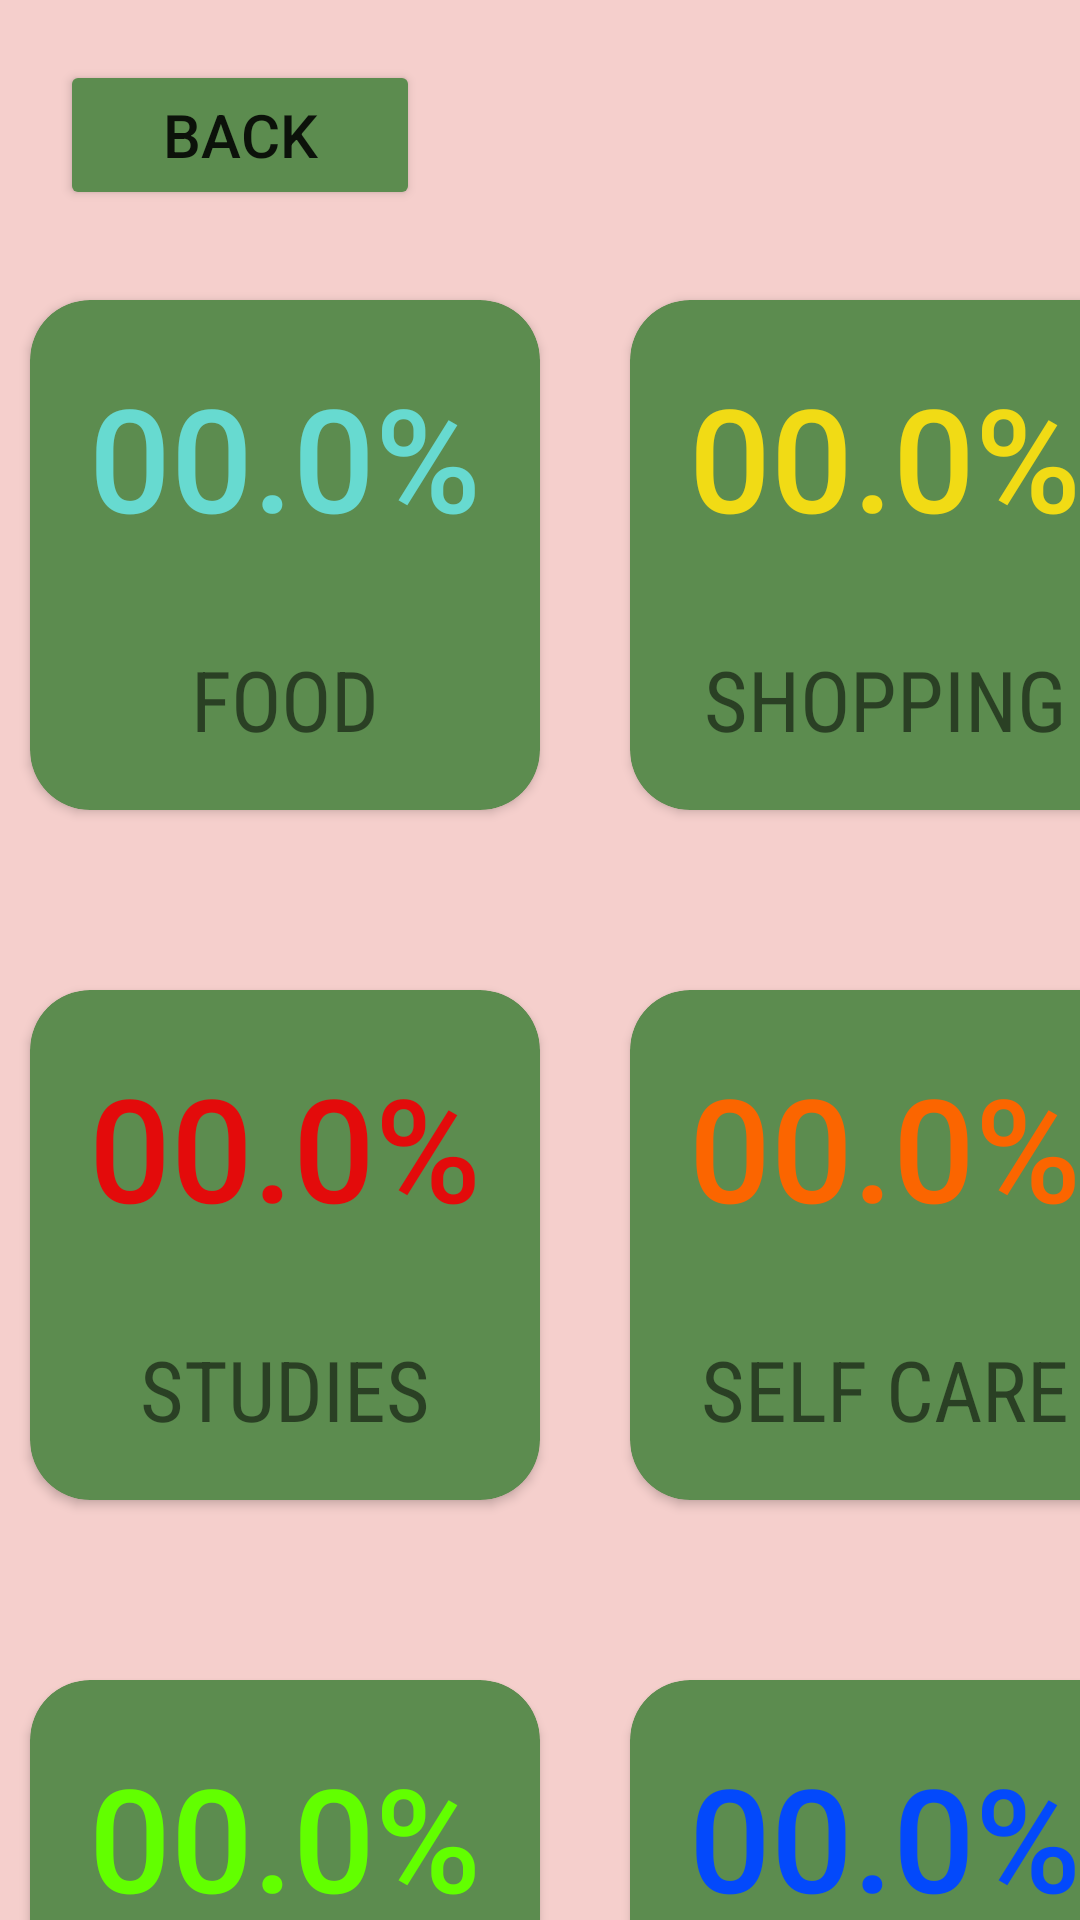

Layout XML and referenced resources for this Android screen:
<!-- AndroidManifest.xml: application theme Theme.Wallit -->
<!-- res/layout/activity_percent.xml -->
<?xml version="1.0" encoding="utf-8"?>
<LinearLayout xmlns:android="http://schemas.android.com/apk/res/android"
    xmlns:app="http://schemas.android.com/apk/res-auto"
    xmlns:tools="http://schemas.android.com/tools"
    android:layout_width="match_parent"
    android:layout_height="match_parent"
    android:orientation="vertical"
    android:background="#F5CFCC"
    tools:context=".percent">

    <Button
        android:id="@+id/back"
        android:layout_width="120dp"
        android:layout_height="50dp"
        android:layout_marginLeft="20dp"
        android:layout_marginTop="20dp"
        android:layout_marginBottom="20dp"
        android:backgroundTint="#5C8C4F"
        android:text="@string/back"
        android:textSize="20sp"
        app:layout_constraintBottom_toTopOf="@+id/linearLayout"
        app:layout_constraintEnd_toEndOf="parent"
        app:layout_constraintHorizontal_bias="0.103"
        app:layout_constraintStart_toStartOf="parent"
        app:layout_constraintTop_toTopOf="parent"
        app:layout_constraintVertical_bias="0.712" />

    <LinearLayout
        android:id="@+id/linearLayout"
        android:layout_width="match_parent"
        android:layout_height="700dp"
        android:orientation="vertical"
        app:layout_constraintBottom_toBottomOf="parent"
        app:layout_constraintEnd_toEndOf="parent"
        app:layout_constraintStart_toStartOf="parent">

        <LinearLayout
            android:layout_width="match_parent"
            android:layout_height="200dp"
            android:orientation="horizontal">

            <androidx.cardview.widget.CardView
                android:layout_width="170dp"
                android:layout_height="170dp"
                android:layout_marginLeft="10dp"
                android:layout_marginTop="10dp"
                app:cardBackgroundColor="#5C8C4F"
                app:cardCornerRadius="20dp">

                <LinearLayout
                    android:layout_width="match_parent"
                    android:layout_height="match_parent"
                    android:orientation="vertical">

                    <TextView
                        android:id="@+id/food_per"
                        android:layout_width="match_parent"
                        android:layout_height="wrap_content"
                        android:layout_marginTop="20dp"
                        android:fontFamily="sans-serif-medium"
                        android:gravity="center"
                        android:text="00.0%"
                        android:textColor="#67DAD0"
                        android:textSize="48sp" />

                    <TextView
                        android:id="@+id/textView11"
                        android:layout_width="match_parent"
                        android:layout_height="wrap_content"
                        android:layout_marginTop="30dp"
                        android:fontFamily="sans-serif-condensed"
                        android:gravity="center"
                        android:text="FOOD"
                        android:textSize="28sp" />
                </LinearLayout>
            </androidx.cardview.widget.CardView>

            <androidx.cardview.widget.CardView
                android:layout_width="170dp"
                android:layout_height="170dp"
                android:layout_marginLeft="30dp"
                android:layout_marginTop="10dp"
                android:layout_marginRight="20dp"
                app:cardBackgroundColor="#5C8C4F"
                app:cardCornerRadius="20dp">

                <LinearLayout
                    android:layout_width="match_parent"
                    android:layout_height="match_parent"
                    android:orientation="vertical">

                    <TextView
                        android:id="@+id/shopping_per"
                        android:layout_width="match_parent"
                        android:layout_height="wrap_content"
                        android:layout_marginTop="20dp"
                        android:fontFamily="sans-serif-medium"
                        android:gravity="center"
                        android:text="00.0%"
                        android:textColor="#F1DB15"
                        android:textSize="48sp" />

                    <TextView
                        android:id="@+id/textView14"
                        android:layout_width="match_parent"
                        android:layout_height="wrap_content"
                        android:layout_marginTop="30dp"
                        android:fontFamily="sans-serif-condensed"
                        android:gravity="center"
                        android:text="SHOPPING"
                        android:textSize="28sp" />
                </LinearLayout>
            </androidx.cardview.widget.CardView>
        </LinearLayout>

        <LinearLayout
            android:layout_width="match_parent"
            android:layout_height="200dp"
            android:layout_marginTop="30dp"
            android:orientation="horizontal">

            <androidx.cardview.widget.CardView
                android:layout_width="170dp"
                android:layout_height="170dp"
                android:layout_marginLeft="10dp"
                android:layout_marginTop="10dp"
                app:cardBackgroundColor="#5C8C4F"
                app:cardCornerRadius="20dp">

                <LinearLayout
                    android:layout_width="match_parent"
                    android:layout_height="match_parent"
                    android:orientation="vertical">

                    <TextView
                        android:id="@+id/studies_per"
                        android:layout_width="match_parent"
                        android:layout_height="wrap_content"
                        android:layout_marginTop="20dp"
                        android:fontFamily="sans-serif-medium"
                        android:gravity="center"
                        android:text="00.0%"
                        android:textColor="#E30B0B"
                        android:textSize="48sp" />

                    <TextView
                        android:id="@+id/textView1145"
                        android:layout_width="match_parent"
                        android:layout_height="wrap_content"
                        android:layout_marginTop="30dp"
                        android:fontFamily="sans-serif-condensed"
                        android:gravity="center"
                        android:text="STUDIES"
                        android:textSize="28sp" />
                </LinearLayout>
            </androidx.cardview.widget.CardView>

            <androidx.cardview.widget.CardView
                android:layout_width="170dp"
                android:layout_height="170dp"
                android:layout_marginLeft="30dp"
                android:layout_marginTop="10dp"
                android:layout_marginRight="20dp"
                app:cardBackgroundColor="#5C8C4F"
                app:cardCornerRadius="20dp">

                <LinearLayout
                    android:layout_width="match_parent"
                    android:layout_height="match_parent"
                    android:orientation="vertical">

                    <TextView
                        android:id="@+id/self_per"
                        android:layout_width="match_parent"
                        android:layout_height="wrap_content"
                        android:layout_marginTop="20dp"
                        android:fontFamily="sans-serif-medium"
                        android:gravity="center"
                        android:text="00.0%"
                        android:textColor="#FB6500"
                        android:textSize="48sp" />

                    <TextView
                        android:id="@+id/textView143"
                        android:layout_width="match_parent"
                        android:layout_height="wrap_content"
                        android:layout_marginTop="30dp"
                        android:fontFamily="sans-serif-condensed"
                        android:gravity="center"
                        android:text="SELF CARE"
                        android:textSize="28sp" />
                </LinearLayout>
            </androidx.cardview.widget.CardView>
        </LinearLayout>

        <LinearLayout
            android:layout_width="match_parent"
            android:layout_height="200dp"
            android:layout_marginTop="30dp"
            android:orientation="horizontal">

            <androidx.cardview.widget.CardView
                android:layout_width="170dp"
                android:layout_height="170dp"
                android:layout_marginLeft="10dp"
                android:layout_marginTop="10dp"
                app:cardBackgroundColor="#5C8C4F"
                app:cardCornerRadius="20dp">

                <LinearLayout
                    android:layout_width="match_parent"
                    android:layout_height="match_parent"
                    android:orientation="vertical">

                    <TextView
                        android:id="@+id/outing_per"
                        android:layout_width="match_parent"
                        android:layout_height="wrap_content"
                        android:layout_marginTop="20dp"
                        android:fontFamily="sans-serif-medium"
                        android:gravity="center"
                        android:text="00.0%"
                        android:textColor="#62FF00"
                        android:textSize="48sp" />

                    <TextView
                        android:id="@+id/textView112"
                        android:layout_width="match_parent"
                        android:layout_height="wrap_content"
                        android:layout_marginTop="30dp"
                        android:fontFamily="sans-serif-condensed"
                        android:gravity="center"
                        android:text="OUTING"
                        android:textSize="28sp" />
                </LinearLayout>
            </androidx.cardview.widget.CardView>

            <androidx.cardview.widget.CardView
                android:layout_width="170dp"
                android:layout_height="170dp"
                android:layout_marginLeft="30dp"
                android:layout_marginTop="10dp"
                android:layout_marginRight="20dp"
                app:cardBackgroundColor="#5C8C4F"
                app:cardCornerRadius="20dp">

                <LinearLayout
                    android:layout_width="match_parent"
                    android:layout_height="match_parent"
                    android:orientation="vertical">

                    <TextView
                        android:id="@+id/others_per"
                        android:layout_width="match_parent"
                        android:layout_height="wrap_content"
                        android:layout_marginTop="20dp"
                        android:fontFamily="sans-serif-medium"
                        android:gravity="center"
                        android:text="00.0%"
                        android:textColor="#0349FB"
                        android:textSize="48sp" />

                    <TextView
                        android:id="@+id/textView123"
                        android:layout_width="match_parent"
                        android:layout_height="wrap_content"
                        android:layout_marginTop="30dp"
                        android:fontFamily="sans-serif-condensed"
                        android:gravity="center"
                        android:text="OTHERS"
                        android:textSize="28sp" />
                </LinearLayout>
            </androidx.cardview.widget.CardView>
        </LinearLayout>
    </LinearLayout>

</LinearLayout>
<!-- resources referenced by this layout -->
<resources>
  <string name="back">BACK</string>
  <style name="Theme.Wallit" parent="Theme.AppCompat.DayNight.DarkActionBar">
          
          <item name="colorPrimary">@color/green</item>
          <item name="colorPrimaryVariant">@color/greenLight</item>
          <item name="colorOnPrimary">@color/white</item>
          
          <item name="colorSecondary">@color/teal_200</item>
          <item name="colorSecondaryVariant">@color/teal_700</item>
          <item name="colorOnSecondary">@color/black</item>
          
          <item name="android:statusBarColor" tools:targetApi="l">?attr/colorPrimaryVariant</item>
          
      </style>
  <color name="green">#5C8C4F</color>
  <color name="greenLight">#9DBA95</color>
  <color name="white">#FFFFFFFF</color>
  <color name="teal_200">#FF03DAC5</color>
  <color name="teal_700">#FF018786</color>
  <color name="black">#FF000000</color>
</resources>
